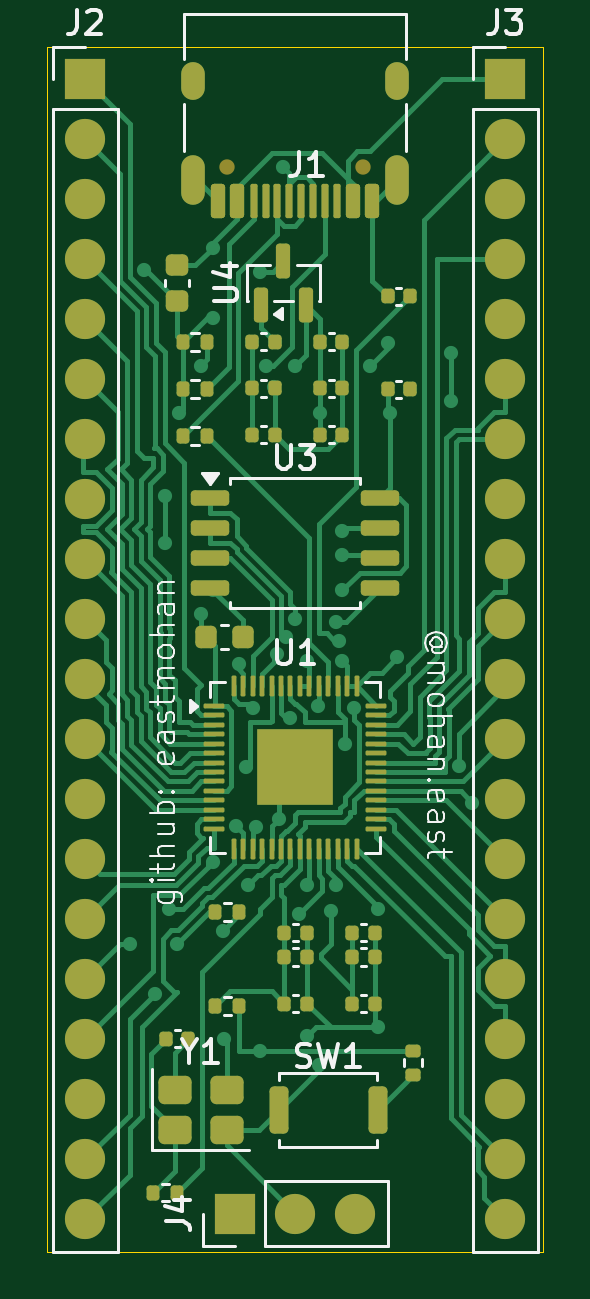
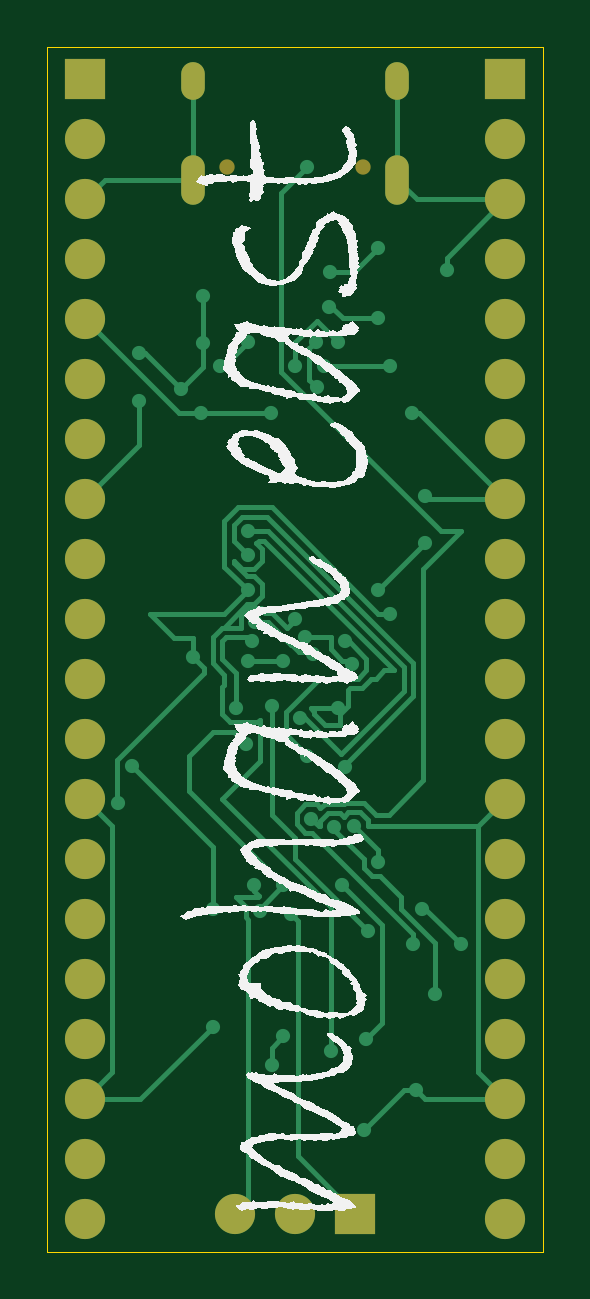
Circuit board: 9 layer files. Board 21.0 x 51.0 mm.
- bottom_copper: custom_devboard-B_Cu.gbr (17842 bytes)
- bottom_mask: custom_devboard-B_Mask.gbr (1934 bytes)
- paste: custom_devboard-B_Paste.gbr (460 bytes)
- bottom_silk: custom_devboard-B_Silkscreen.gbr (45741 bytes)
- outline: custom_devboard-Edge_Cuts.gbr (614 bytes)
- top_copper: custom_devboard-F_Cu.gbr (50656 bytes)
- top_mask: custom_devboard-F_Mask.gbr (8205 bytes)
- paste: custom_devboard-F_Paste.gbr (6896 bytes)
- top_silk: custom_devboard-F_Silkscreen.gbr (28768 bytes)

=== bottom_copper: custom_devboard-B_Cu.gbr (17842 bytes, source omitted) ===
=== bottom_mask: custom_devboard-B_Mask.gbr ===
%TF.GenerationSoftware,KiCad,Pcbnew,10.0.0*%
%TF.CreationDate,2026-05-03T16:58:09-04:00*%
%TF.ProjectId,custom_devboard,63757374-6f6d-45f6-9465-76626f617264,rev?*%
%TF.SameCoordinates,Original*%
%TF.FileFunction,Soldermask,Bot*%
%TF.FilePolarity,Negative*%
%FSLAX46Y46*%
G04 Gerber Fmt 4.6, Leading zero omitted, Abs format (unit mm)*
G04 Created by KiCad (PCBNEW 10.0.0) date 2026-05-03 16:58:09*
%MOMM*%
%LPD*%
G01*
G04 APERTURE LIST*
%ADD10C,0.650000*%
%ADD11O,1.000000X2.100000*%
%ADD12O,1.000000X1.600000*%
%ADD13R,1.700000X1.700000*%
%ADD14C,1.700000*%
G04 APERTURE END LIST*
D10*
%TO.C,J1*%
X102890000Y-79600000D03*
X97110000Y-79600000D03*
D11*
X104320000Y-80130000D03*
D12*
X104320000Y-75950000D03*
D11*
X95680000Y-80130000D03*
D12*
X95680000Y-75950000D03*
%TD*%
D13*
%TO.C,J2*%
X91110000Y-75870000D03*
D14*
X91110000Y-78410000D03*
X91110000Y-80950000D03*
X91110000Y-83490000D03*
X91110000Y-86030000D03*
X91110000Y-88570000D03*
X91110000Y-91110000D03*
X91110000Y-93650000D03*
X91110000Y-96190000D03*
X91110000Y-98730000D03*
X91110000Y-101270000D03*
X91110000Y-103810000D03*
X91110000Y-106350000D03*
X91110000Y-108890000D03*
X91110000Y-111430000D03*
X91110000Y-113970000D03*
X91110000Y-116510000D03*
X91110000Y-119050000D03*
X91110000Y-121590000D03*
X91110000Y-124130000D03*
%TD*%
D13*
%TO.C,J3*%
X108890000Y-75870000D03*
D14*
X108890000Y-78410000D03*
X108890000Y-80950000D03*
X108890000Y-83490000D03*
X108890000Y-86030000D03*
X108890000Y-88570000D03*
X108890000Y-91110000D03*
X108890000Y-93650000D03*
X108890000Y-96190000D03*
X108890000Y-98730000D03*
X108890000Y-101270000D03*
X108890000Y-103810000D03*
X108890000Y-106350000D03*
X108890000Y-108890000D03*
X108890000Y-111430000D03*
X108890000Y-113970000D03*
X108890000Y-116510000D03*
X108890000Y-119050000D03*
X108890000Y-121590000D03*
X108890000Y-124130000D03*
%TD*%
D13*
%TO.C,J4*%
X97460000Y-123890000D03*
D14*
X100000000Y-123890000D03*
X102540000Y-123890000D03*
%TD*%
M02*

=== paste: custom_devboard-B_Paste.gbr ===
%TF.GenerationSoftware,KiCad,Pcbnew,10.0.0*%
%TF.CreationDate,2026-05-03T16:58:09-04:00*%
%TF.ProjectId,custom_devboard,63757374-6f6d-45f6-9465-76626f617264,rev?*%
%TF.SameCoordinates,Original*%
%TF.FileFunction,Paste,Bot*%
%TF.FilePolarity,Positive*%
%FSLAX46Y46*%
G04 Gerber Fmt 4.6, Leading zero omitted, Abs format (unit mm)*
G04 Created by KiCad (PCBNEW 10.0.0) date 2026-05-03 16:58:09*
%MOMM*%
%LPD*%
G01*
G04 APERTURE LIST*
G04 APERTURE END LIST*
M02*

=== bottom_silk: custom_devboard-B_Silkscreen.gbr (45741 bytes, source omitted) ===
=== outline: custom_devboard-Edge_Cuts.gbr ===
%TF.GenerationSoftware,KiCad,Pcbnew,10.0.0*%
%TF.CreationDate,2026-05-03T16:58:09-04:00*%
%TF.ProjectId,custom_devboard,63757374-6f6d-45f6-9465-76626f617264,rev?*%
%TF.SameCoordinates,Original*%
%TF.FileFunction,Profile,NP*%
%FSLAX46Y46*%
G04 Gerber Fmt 4.6, Leading zero omitted, Abs format (unit mm)*
G04 Created by KiCad (PCBNEW 10.0.0) date 2026-05-03 16:58:09*
%MOMM*%
%LPD*%
G01*
G04 APERTURE LIST*
%TA.AperFunction,Profile*%
%ADD10C,0.050000*%
%TD*%
G04 APERTURE END LIST*
D10*
X89500000Y-74500000D02*
X110500000Y-74500000D01*
X110500000Y-125500000D01*
X89500000Y-125500000D01*
X89500000Y-74500000D01*
M02*

=== top_copper: custom_devboard-F_Cu.gbr (50656 bytes, source omitted) ===
=== top_mask: custom_devboard-F_Mask.gbr (8205 bytes, source omitted) ===
=== paste: custom_devboard-F_Paste.gbr (6896 bytes, source omitted) ===
=== top_silk: custom_devboard-F_Silkscreen.gbr (28768 bytes, source omitted) ===
